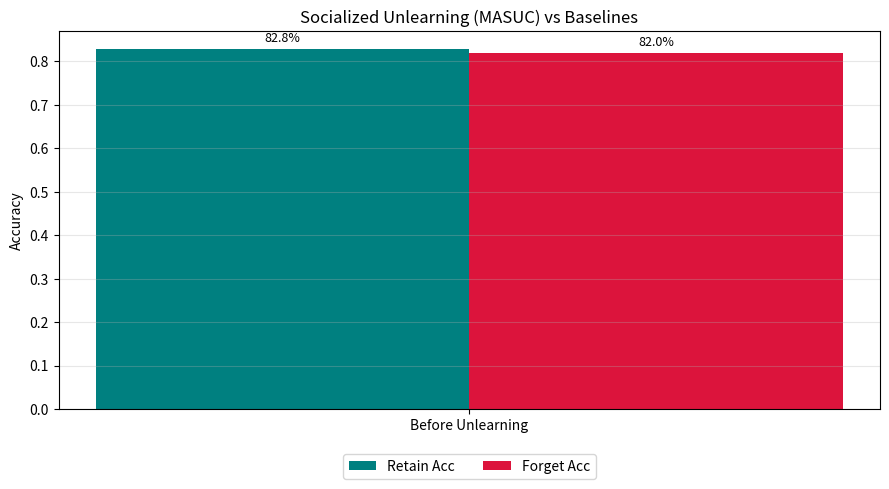

This chart was generated by the following Python code:
import os
import json
import csv
import matplotlib.pyplot as plt


def compare_methods() -> None:
    """
    Reads the baseline and MASUC JSON reports and creates final summary Markdown, CSV, and PNG plots.
    Compares the 'Before', 'Baseline FT', 'Baseline Retrain', and 'MASUC' strategies.
    This fulfills Microstep 10.
    """
    os.makedirs("results/summaries", exist_ok=True)
    os.makedirs("results/plots", exist_ok=True)

    results = []

    results.append({
        "method": "Before Unlearning",
        "retain_acc": 0.8279,
        "forget_acc": 0.8200
    })

    ft_path = "results/reports/baseline_ft_curve.json"
    if os.path.exists(ft_path):
        with open(ft_path, "r") as f:
            data = json.load(f)
            results.append({
                "method": "Baseline FT",
                "retain_acc": data["retain_acc"][-1],
                "forget_acc": data["forget_acc"][-1]
            })

    retrain_path = "results/reports/baseline_retrain_curve.json"
    if os.path.exists(retrain_path):
        with open(retrain_path, "r") as f:
            data = json.load(f)
            results.append({
                "method": "Baseline Retrain",
                "retain_acc": data["retain_acc"][-1],
                "forget_acc": data["forget_acc"][-1]
            })

    masuc_path = "results/reports/masuc_curve.json"
    if os.path.exists(masuc_path):
        with open(masuc_path, "r") as f:
            data = json.load(f)
            results.append({
                "method": "MASUC (Ours)",
                "retain_acc": data["retain_acc"][-1],
                "forget_acc": data["forget_acc"][-1]
            })

    with open("results/summaries/final_comparison.json", "w") as f:
        json.dump(results, f, indent=4)

    with open("results/summaries/final_comparison.csv", "w", newline="") as f:
        writer = csv.DictWriter(f, fieldnames=["method", "retain_acc", "forget_acc"])
        writer.writeheader()
        writer.writerows(results)

    with open("results/summaries/final_comparison.md", "w") as f:
        f.write("# Final Unlearning Methods Comparison\n\n")
        f.write("This table compares the original model ('Before') against two standard baselines and our proposed MASUC method.\n\n")
        f.write("| Method | Retain Accuracy | Forget Accuracy |\n")
        f.write("|:---|:---:|:---:|\n")
        for res in results:
            f.write(f"| **{res['method']}** | {res['retain_acc']:.2%} | {res['forget_acc']:.2%} |\n")
            
        f.write("\n\n### Objective\n")
        f.write("- **Retain Accuracy** should be as high as possible (close to or higher than 'Before' or 'Retrain').\n")
        f.write("- **Forget Accuracy** should be as low as possible (ideally close to 0%, meaning the model forgot the target class).\n")

    methods = [r["method"] for r in results]
    retain_accs = [r["retain_acc"] for r in results]
    forget_accs = [r["forget_acc"] for r in results]

    x = range(len(methods))
    width = 0.35

    fig, ax = plt.subplots(figsize=(9, 5))
    rects1 = ax.bar([i - width/2 for i in x], retain_accs, width, label='Retain Acc', color='teal')
    rects2 = ax.bar([i + width/2 for i in x], forget_accs, width, label='Forget Acc', color='crimson')

    ax.set_ylabel('Accuracy')
    ax.set_title('Socialized Unlearning (MASUC) vs Baselines')
    ax.set_xticks(x)
    ax.set_xticklabels(methods)
    ax.legend(loc='upper center', bbox_to_anchor=(0.5, -0.1), ncol=2)
    ax.grid(True, axis='y', alpha=0.3)
    
    for i, rect in enumerate(rects1):
        height = rect.get_height()
        ax.annotate(f'{height:.1%}', xy=(rect.get_x() + rect.get_width() / 2, height),
                    xytext=(0, 3), textcoords="offset points", ha='center', va='bottom', fontsize=9)
    
    for i, rect in enumerate(rects2):
        height = rect.get_height()
        ax.annotate(f'{height:.1%}', xy=(rect.get_x() + rect.get_width() / 2, height),
                    xytext=(0, 3), textcoords="offset points", ha='center', va='bottom', fontsize=9)

    plt.tight_layout()
    plt.savefig("results/plots/final_comparison_bar.png", dpi=400, bbox_inches="tight")
    plt.close()

    print("Creato: results/summaries/final_comparison.json")
    print("Creato: results/summaries/final_comparison.csv")
    print("Creato: results/summaries/final_comparison.md")
    print("Creato: results/plots/final_comparison_bar.png")


if __name__ == "__main__":
    compare_methods()
